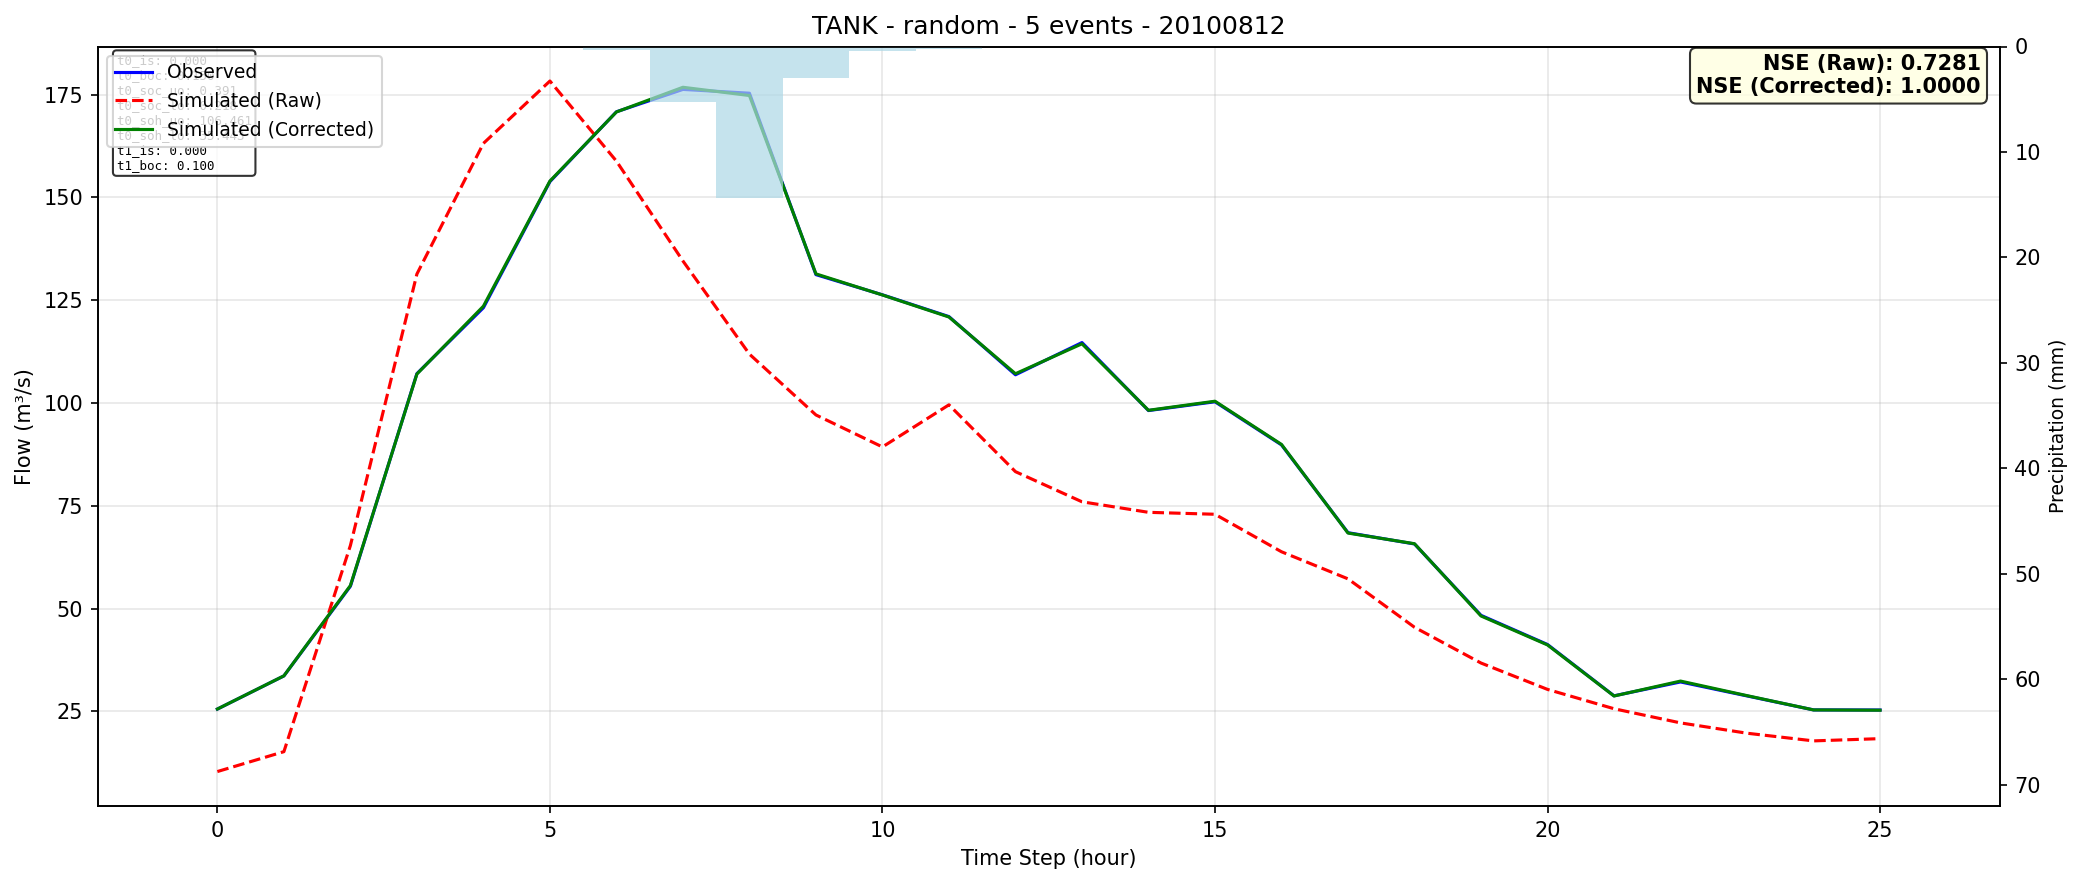

Values plotted in this chart, from the file beside it:
time, observed, simulated_raw, simulated_corrected
0, 25.58, 10.39, 25.59
1, 33.65, 15.23, 33.67
2, 55.45, 65.36, 55.62
3, 107.2, 131.4, 107.1
4, 123.2, 163.2, 123.6
5, 153.9, 178.3, 154
6, 170.8, 158.8, 170.8
7, 176.3, 134.6, 176.8
8, 175.4, 111.9, 174.8
9, 131.2, 97.11, 131.4
10, 126.3, 89.33, 126.3
11, 121, 99.58, 120.9
12, 106.9, 83.32, 107.1
13, 114.7, 76, 114.4
14, 98.18, 73.43, 98.25
15, 100.3, 72.96, 100.5
16, 89.84, 63.84, 89.94
17, 68.48, 57.25, 68.39
18, 65.74, 45.48, 65.8
19, 48.38, 36.78, 48.23
20, 41.29, 30.37, 41.18
21, 28.81, 25.67, 28.76
22, 32.18, 22.22, 32.4
23, 28.78, 19.71, 28.85
24, 25.38, 17.85, 25.38
25, 25.36, 18.39, 25.31
